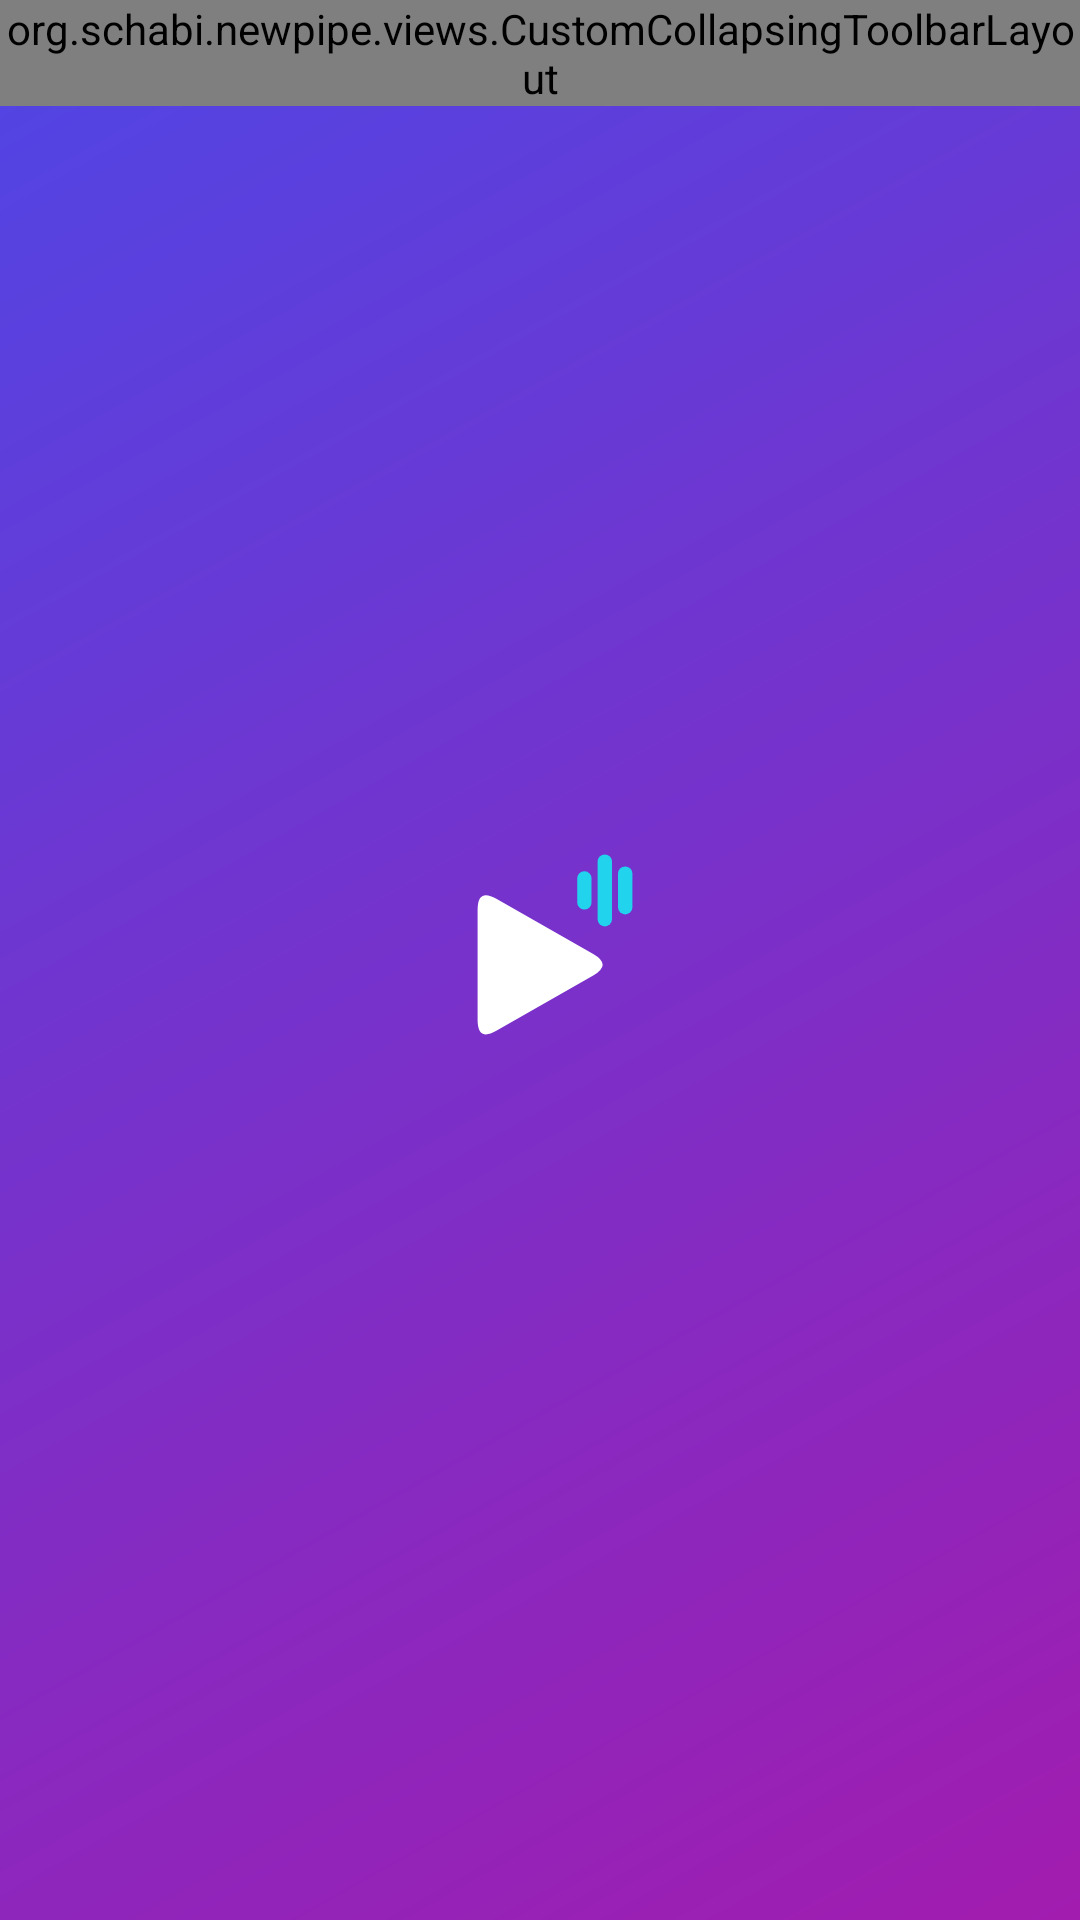

Produce the Android XML layout that renders to this screen, including the resource entries it uses.
<!-- AndroidManifest.xml: application theme OpeningTheme -->
<!-- res/layout/fragment_channel.xml -->
<?xml version="1.0" encoding="utf-8"?>
<androidx.coordinatorlayout.widget.CoordinatorLayout xmlns:android="http://schemas.android.com/apk/res/android"
    xmlns:app="http://schemas.android.com/apk/res-auto"
    xmlns:tools="http://schemas.android.com/tools"
    android:layout_width="match_parent"
    android:layout_height="match_parent">

    
    <com.google.android.material.appbar.AppBarLayout
        android:id="@+id/app_bar_layout"
        android:layout_width="match_parent"
        android:layout_height="wrap_content"
        android:theme="@style/ToolbarTheme"
        app:elevation="0dp">

        <org.schabi.newpipe.views.CustomCollapsingToolbarLayout
            android:layout_width="match_parent"
            android:layout_height="wrap_content"
            android:fitsSystemWindows="true"
            app:layout_scrollFlags="scroll|exitUntilCollapsed">

            <androidx.constraintlayout.widget.ConstraintLayout
                android:id="@+id/channel_metadata"
                android:layout_width="match_parent"
                android:layout_height="wrap_content"
                android:fitsSystemWindows="true"
                android:scaleType="centerCrop"
                app:layout_collapseMode="parallax">

                <ImageView
                    android:id="@+id/channel_banner_image"
                    android:layout_width="match_parent"
                    android:layout_height="wrap_content"
                    android:adjustViewBounds="true"
                    android:maxHeight="70dp"
                    android:scaleType="fitCenter"
                    android:src="@drawable/placeholder_channel_banner"
                    app:layout_constraintTop_toTopOf="parent"
                    app:tint="@null"
                    tools:ignore="ContentDescription" />

                <com.google.android.material.imageview.ShapeableImageView
                    android:id="@+id/channel_avatar_view"
                    android:layout_width="@dimen/channel_avatar_size"
                    android:layout_height="@dimen/channel_avatar_size"
                    android:layout_marginVertical="8dp"
                    android:layout_marginStart="8dp"
                    android:padding="1dp"
                    android:src="@drawable/placeholder_person"
                    app:layout_constraintBottom_toBottomOf="parent"
                    app:layout_constraintStart_toStartOf="parent"
                    app:layout_constraintTop_toTopOf="parent"
                    app:layout_constraintVertical_bias="1.0"
                    app:shapeAppearance="@style/CircularImageView"
                    app:strokeColor="#ffffff"
                    app:strokeWidth="2dp"
                    app:tint="@null" />

                <com.google.android.material.imageview.ShapeableImageView
                    android:id="@+id/sub_channel_avatar_view"
                    android:layout_width="@dimen/sub_channel_avatar_size"
                    android:layout_height="@dimen/sub_channel_avatar_size"
                    android:padding="1dp"
                    android:src="@drawable/placeholder_person"
                    android:visibility="gone"
                    app:layout_constraintBottom_toBottomOf="@id/channel_avatar_view"
                    app:layout_constraintEnd_toEndOf="@id/channel_avatar_view"
                    app:shapeAppearance="@style/CircularImageView"
                    app:strokeColor="#ffffff"
                    app:strokeWidth="2dp"
                    app:tint="@null"
                    tools:visibility="visible" />

                <org.schabi.newpipe.views.NewPipeTextView
                    android:id="@+id/channel_title_view"
                    android:layout_width="0dp"
                    android:layout_height="wrap_content"
                    android:layout_marginStart="8dp"
                    android:layout_marginTop="8dp"
                    android:layout_marginEnd="4dp"
                    android:ellipsize="end"
                    android:lines="1"
                    android:textAppearance="?android:attr/textAppearanceLarge"
                    android:textSize="16sp"
                    app:layout_constraintBottom_toTopOf="@+id/sub_channel_title_view"
                    app:layout_constraintEnd_toStartOf="@+id/channel_actions"
                    app:layout_constraintStart_toEndOf="@+id/channel_avatar_view"
                    app:layout_constraintTop_toBottomOf="@+id/channel_banner_image"
                    tools:text="@tools:sample/lorem[10]" />

                <org.schabi.newpipe.views.NewPipeTextView
                    android:id="@+id/sub_channel_title_view"
                    android:layout_width="0dp"
                    android:layout_height="wrap_content"
                    android:layout_marginStart="8dp"
                    android:layout_marginEnd="4dp"
                    android:ellipsize="end"
                    android:lines="1"
                    android:textAppearance="?android:attr/textAppearanceLarge"
                    android:textSize="14sp"
                    android:visibility="gone"
                    app:layout_constraintBottom_toTopOf="@+id/channel_subscriber_view"
                    app:layout_constraintEnd_toStartOf="@+id/channel_actions"
                    app:layout_constraintStart_toEndOf="@+id/channel_avatar_view"
                    app:layout_constraintTop_toBottomOf="@+id/channel_title_view"
                    tools:text="@tools:sample/lorem[10]"
                    tools:visibility="visible" />

                <org.schabi.newpipe.views.NewPipeTextView
                    android:id="@+id/channel_subscriber_view"
                    android:layout_width="0dp"
                    android:layout_height="wrap_content"
                    android:layout_marginStart="8dp"
                    android:layout_marginTop="2dp"
                    android:layout_marginEnd="4dp"
                    android:layout_marginBottom="8dp"
                    android:textSize="12sp"
                    app:layout_constraintBottom_toBottomOf="parent"
                    app:layout_constraintEnd_toStartOf="@+id/channel_actions"
                    app:layout_constraintStart_toEndOf="@+id/channel_avatar_view"
                    app:layout_constraintTop_toBottomOf="@+id/sub_channel_title_view"
                    tools:text="123,141,411 subscribers" />

                
                <LinearLayout
                    android:id="@+id/channel_actions"
                    android:layout_width="wrap_content"
                    android:layout_height="wrap_content"
                    android:layout_marginEnd="12dp"
                    android:gravity="center_vertical"
                    android:orientation="horizontal"
                    app:layout_constraintBottom_toBottomOf="parent"
                    app:layout_constraintEnd_toEndOf="parent"
                    app:layout_constraintTop_toBottomOf="@+id/channel_banner_image">

                    <ImageButton
                        android:id="@+id/channel_notify_button"
                        android:layout_width="40dp"
                        android:layout_height="40dp"
                        android:layout_marginEnd="8dp"
                        android:background="@drawable/videoprime_channel_bell"
                        android:contentDescription="@string/videoprime_channel_bell_on"
                        android:padding="9dp"
                        android:scaleType="fitCenter"
                        android:src="@drawable/ic_notifications"
                        android:visibility="gone"
                        app:tint="#FFFFFF"
                        tools:visibility="visible" />

                    <androidx.appcompat.widget.AppCompatButton
                        android:id="@+id/channel_subscribe_button"
                        android:layout_width="wrap_content"
                        android:layout_height="40dp"
                        android:minWidth="0dp"
                        android:minHeight="0dp"
                        android:paddingStart="16dp"
                        android:paddingEnd="16dp"
                        android:stateListAnimator="@null"
                        android:text="@string/subscribe_button_title"
                        android:textAllCaps="false"
                        android:textSize="14sp"
                        android:textStyle="bold" />
                </LinearLayout>
            </androidx.constraintlayout.widget.ConstraintLayout>
        </org.schabi.newpipe.views.CustomCollapsingToolbarLayout>
    </com.google.android.material.appbar.AppBarLayout>

    <RelativeLayout
        android:layout_width="match_parent"
        android:layout_height="match_parent"
        android:layout_below="@id/app_bar_layout"
        android:orientation="vertical"
        app:layout_behavior="@string/appbar_scrolling_view_behavior">

        <com.google.android.material.tabs.TabLayout
            android:id="@+id/tab_layout"
            android:layout_width="match_parent"
            android:layout_height="wrap_content"
            android:background="?attr/colorPrimary"
            app:tabGravity="fill"
            app:tabIndicatorColor="@color/white"
            app:tabMode="scrollable"
            app:tabRippleColor="@color/white"
            app:tabTextColor="@color/white" />

        <androidx.viewpager.widget.ViewPager
            android:id="@+id/view_pager"
            android:layout_width="match_parent"
            android:layout_height="match_parent"
            android:layout_below="@id/tab_layout" />

        <ProgressBar
            android:id="@+id/loading_progress_bar"
            android:layout_width="wrap_content"
            android:layout_height="wrap_content"
            android:layout_centerInParent="true"
            android:indeterminate="true"
            android:visibility="gone"
            tools:visibility="visible" />

        <LinearLayout
            android:id="@+id/empty_state_view"
            android:layout_width="wrap_content"
            android:layout_height="wrap_content"
            android:layout_centerInParent="true"
            android:orientation="vertical"
            android:paddingTop="90dp"
            android:visibility="gone"
            tools:visibility="visible">

            <org.schabi.newpipe.views.NewPipeTextView
                android:id="@+id/channel_kaomoji"
                android:layout_width="wrap_content"
                android:layout_height="wrap_content"
                android:layout_gravity="center"
                android:layout_marginBottom="10dp"
                android:fontFamily="monospace"
                android:text="(︶︹︺)"
                android:textSize="35sp"
                tools:ignore="HardcodedText" />

            <org.schabi.newpipe.views.NewPipeTextView
                android:id="@+id/error_content_not_supported"
                android:layout_width="wrap_content"
                android:layout_height="wrap_content"
                android:layout_marginTop="20dp"
                android:text="@string/content_not_supported"
                android:textSize="15sp"
                android:visibility="gone" />

        </LinearLayout>

        
        <include
            android:id="@+id/error_panel"
            layout="@layout/error_panel"
            android:layout_width="wrap_content"
            android:layout_height="wrap_content"
            android:layout_centerInParent="true"
            android:layout_marginTop="50dp"
            android:visibility="gone"
            tools:visibility="visible" />
    </RelativeLayout>
</androidx.coordinatorlayout.widget.CoordinatorLayout>
<!-- res/layout/error_panel.xml (included above) -->
<?xml version="1.0" encoding="utf-8"?>
<LinearLayout xmlns:android="http://schemas.android.com/apk/res/android"
    xmlns:app="http://schemas.android.com/apk/res-auto"
    xmlns:tools="http://schemas.android.com/tools"
    android:layout_width="wrap_content"
    android:layout_height="wrap_content"
    android:gravity="center_horizontal"
    android:orientation="vertical"
    android:padding="20dp">

    
    <ImageView
        android:layout_width="64dp"
        android:layout_height="64dp"
        android:layout_marginBottom="12dp"
        android:background="@drawable/videoprime_circle_tonal"
        android:padding="16dp"
        android:src="@drawable/ic_bug_report"
        app:tint="?android:attr/textColorPrimary"
        tools:ignore="ContentDescription" />

    <org.schabi.newpipe.views.NewPipeTextView
        android:id="@+id/error_message_view"
        android:layout_width="wrap_content"
        android:layout_height="wrap_content"
        android:gravity="center"
        android:text="@string/general_error"
        android:textSize="16sp"
        android:textStyle="bold"
        tools:text="Account terminated" />

    <org.schabi.newpipe.views.NewPipeTextView
        android:id="@+id/error_message_service_info_view"
        android:layout_width="wrap_content"
        android:layout_height="wrap_content"
        android:layout_marginTop="6dp"
        android:gravity="center"
        android:text="@string/general_error"
        android:textSize="16sp"
        android:visibility="gone"
        tools:text="YouTube provides this reason:"
        tools:visibility="visible" />

    <org.schabi.newpipe.views.NewPipeTextView
        android:id="@+id/error_message_service_explanation_view"
        android:layout_width="wrap_content"
        android:layout_height="wrap_content"
        android:layout_marginTop="4dp"
        android:gravity="center"
        android:text="@string/general_error"
        android:textSize="16sp"
        android:textStyle="italic"
        android:visibility="gone"
        tools:text="This account has been terminated because we received multiple third-party claims of copyright infringement regarding material that the user posted."
        tools:visibility="visible" />


    <Button
        android:id="@+id/error_action_button"
        android:layout_width="wrap_content"
        android:layout_height="wrap_content"
        android:layout_marginTop="8dp"
        android:text="@string/error_snackbar_action"
        android:textAlignment="center"
        android:background="@drawable/videoprime_pill_button"
        android:minWidth="180dp"
        android:paddingStart="24dp"
        android:paddingEnd="24dp"
        android:stateListAnimator="@null"
        android:textAllCaps="false"
        android:textSize="15sp"
        android:textStyle="bold"
        android:visibility="gone"
        tools:visibility="visible" />

    <Button
        android:id="@+id/error_retry_button"
        android:layout_width="wrap_content"
        android:layout_height="wrap_content"
        android:layout_marginTop="10dp"
        android:text="@string/retry"
        android:textAlignment="center"
        android:background="@drawable/videoprime_pill_button"
        android:minWidth="180dp"
        android:paddingStart="24dp"
        android:paddingEnd="24dp"
        android:stateListAnimator="@null"
        android:textAllCaps="false"
        android:textSize="15sp"
        android:textStyle="bold"
        android:visibility="gone"
        tools:visibility="visible" />

    <Button
        android:id="@+id/error_open_in_browser"
        android:layout_width="wrap_content"
        android:layout_height="wrap_content"
        android:layout_marginTop="10dp"
        android:layout_marginBottom="8dp"
        android:text="@string/open_in_browser"
        android:textAlignment="center"
        android:background="@drawable/videoprime_pill_button"
        android:minWidth="180dp"
        android:paddingStart="24dp"
        android:paddingEnd="24dp"
        android:stateListAnimator="@null"
        android:textAllCaps="false"
        android:textSize="15sp"
        android:textStyle="bold"
        android:visibility="gone"
        tools:visibility="visible" />

</LinearLayout>
<!-- resources referenced by this layout -->
<resources>
  <color name="white">#FFFFFF</color>
  <dimen name="channel_avatar_size">70dp</dimen>
  <dimen name="sub_channel_avatar_size">35dp</dimen>
  <!-- drawable videoprime_channel_bell (drawable) -->
  <?xml version="1.0" encoding="utf-8"?>
  <ripple xmlns:android="http://schemas.android.com/apk/res/android"
      android:color="#40FFFFFF">
      <item>
          <shape android:shape="oval">
              <solid android:color="#33FFFFFF" />
              <stroke
                  android:width="1dp"
                  android:color="#59FFFFFF" />
          </shape>
      </item>
  </ripple>
  <!-- drawable videoprime_circle_tonal (drawable) -->
  <?xml version="1.0" encoding="utf-8"?>
  <ripple xmlns:android="http://schemas.android.com/apk/res/android"
      android:color="#337C3AED">
      <item>
          <shape android:shape="oval">
              <solid android:color="#2E7C3AED" />
          </shape>
      </item>
  </ripple>
  <string name="content_not_supported">This content is not yet supported by PulsePlay.\n\nIt will hopefully be supported in a future version.</string>
  <string name="error_snackbar_action">Report</string>
  <string name="general_error">Error</string>
  <string name="open_in_browser">Open in browser</string>
  <string name="retry">Retry</string>
  <string name="subscribe_button_title">Subscribe</string>
  <string name="videoprime_channel_bell_on">Notifications on: tap to turn them off</string>
  <style name="CircularImageView">
          <item name="cornerFamily">rounded</item>
          <item name="cornerSize">50%</item>
      </style>
  <style name="ToolbarTheme" parent="ThemeOverlay.AppCompat.Dark.ActionBar">
          <item name="popupTheme">@style/ToolbarPopupTheme</item>
          <item name="android:textColorPrimary">?attr/actionColor</item>
          <item name="android:textColorSecondary">?attr/actionColor</item>
          <item name="tint">?attr/actionColor</item>
          <item name="iconTint">?attr/actionColor</item>
      </style>
  <style name="OpeningTheme" parent="Base.OpeningTheme" />
  <style name="ToolbarPopupTheme" parent="ThemeOverlay.AppCompat.DayNight.ActionBar">
          <item name="tint">@color/contrastColor</item>
      </style>
  <style name="Base.OpeningTheme" parent="Base.V21.OpeningTheme">
          <item name="android:navigationBarColor">@color/videoprime_primary_light</item>
      </style>
  <color name="contrastColor">@color/black</color>
  <style name="Base.V21.OpeningTheme" parent="Theme.AppCompat.DayNight.NoActionBar">
          <item name="colorPrimary">@android:color/transparent</item>
          <item name="colorPrimaryDark">@android:color/transparent</item>
          <item name="colorAccent">@android:color/transparent</item>
  
          <item name="android:windowBackground">@drawable/splash_background</item>
      </style>
  <color name="videoprime_primary_light">#6D28D9</color>
  <color name="black">#000</color>
  <!-- drawable splash_background (drawable-v23) -->
  <?xml version="1.0" encoding="utf-8"?>
  <layer-list xmlns:android="http://schemas.android.com/apk/res/android">
      <item android:drawable="@drawable/background_header" />
      <item
          android:width="80dp"
          android:height="80dp"
          android:gravity="center"
          android:drawable="@drawable/splash_foreground"/>
  </layer-list>
  <!-- drawable background_header (drawable) -->
  <?xml version="1.0" encoding="utf-8"?>
  <shape xmlns:android="http://schemas.android.com/apk/res/android">
      <gradient
          android:angle="315"
          android:startColor="@color/videoprime_brand_start"
          android:endColor="@color/videoprime_brand_end" />
  </shape>
  <color name="videoprime_brand_start">#4F46E5</color>
  <color name="videoprime_brand_end">#A21CAF</color>
</resources>
